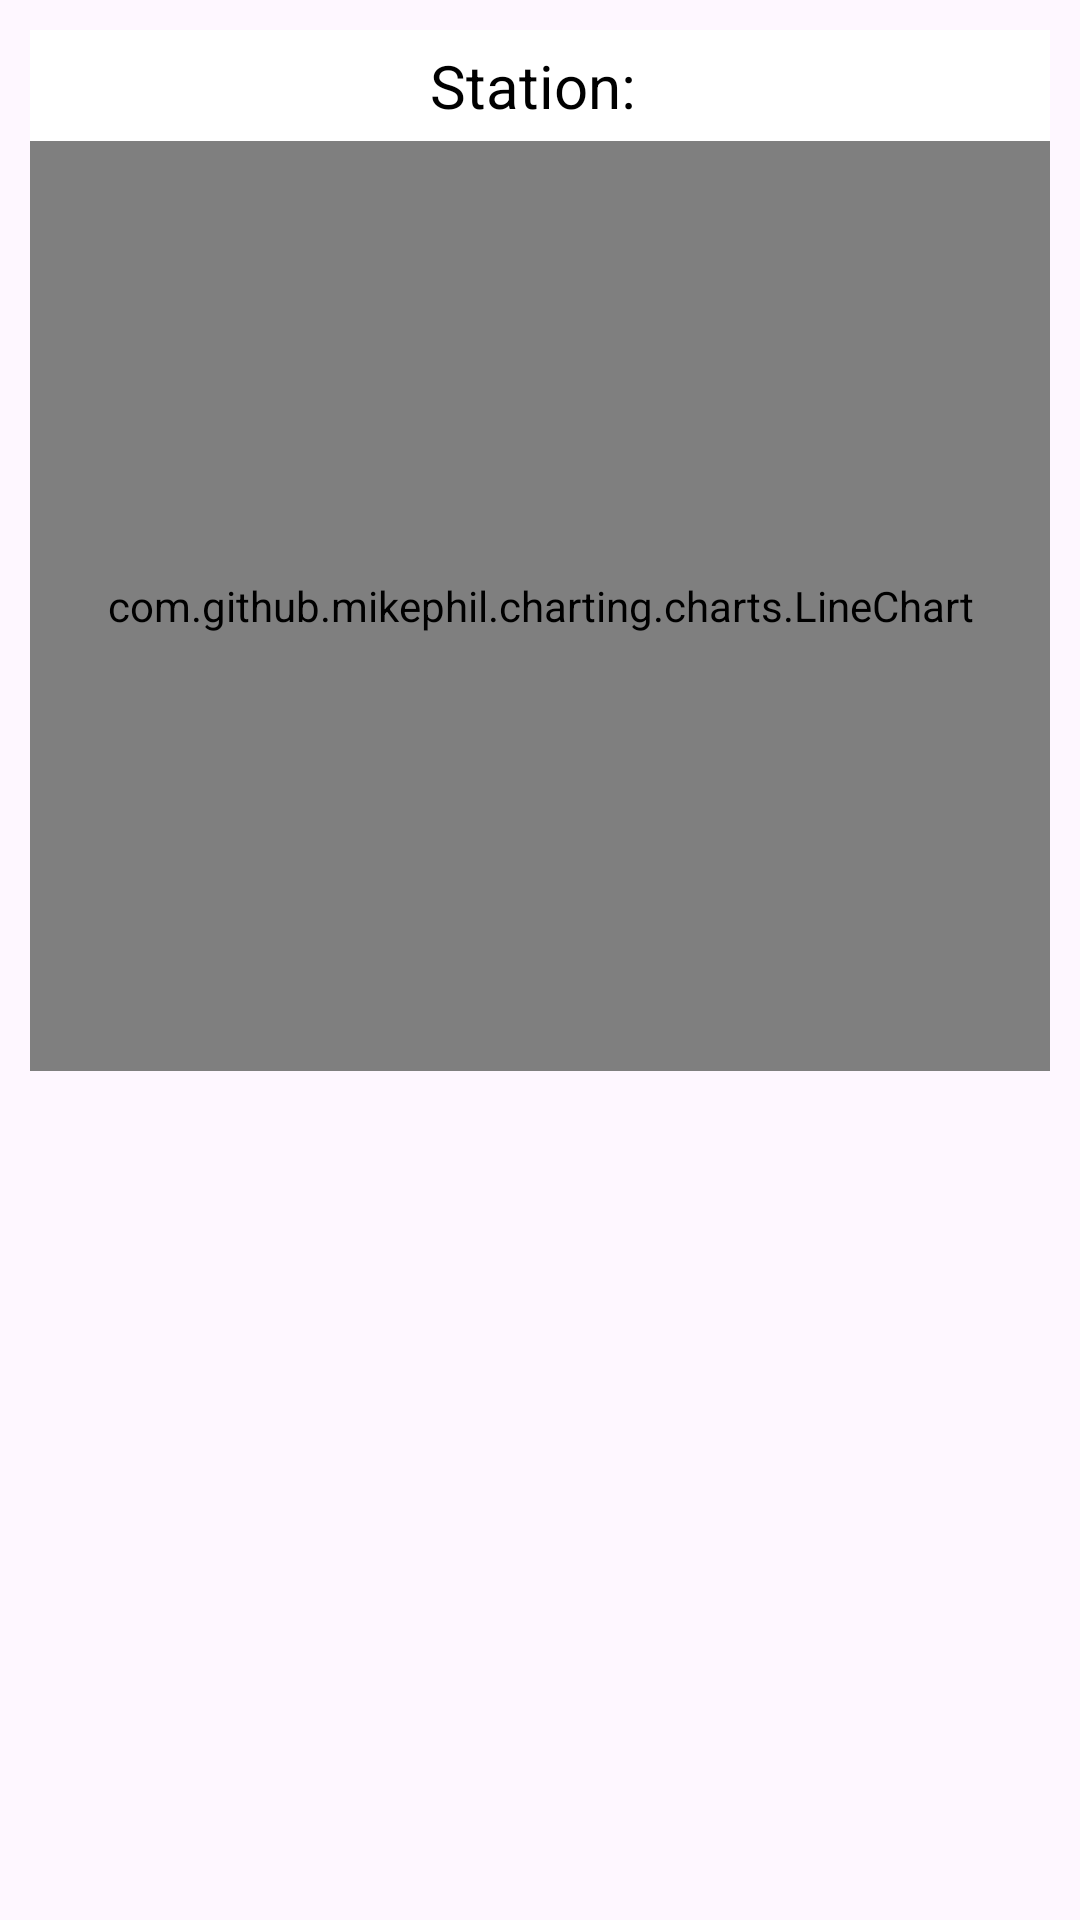

Layout XML and referenced resources for this Android screen:
<!-- AndroidManifest.xml: application theme Theme.AD_Team3 -->
<!-- res/layout/activity_rainfall_chart.xml -->
<?xml version="1.0" encoding="utf-8"?>
<androidx.constraintlayout.widget.ConstraintLayout xmlns:android="http://schemas.android.com/apk/res/android"
    xmlns:app="http://schemas.android.com/apk/res-auto"
    xmlns:tools="http://schemas.android.com/tools"
    android:layout_width="match_parent"
    android:layout_height="match_parent"
    tools:context=".RainfallChart"
    android:padding="10dp">

    <TextView
        android:id="@+id/chartTitle"
        android:layout_width="match_parent"
        android:layout_height="wrap_content"
        android:text="Station: "
        android:textSize="20sp"
        android:textColor="@color/black"
        android:padding="5dp"
        android:gravity="center"
        android:background="@color/white"
        app:layout_constraintTop_toTopOf="parent"/>

    <com.github.mikephil.charting.charts.LineChart
        android:id="@+id/chart"
        android:layout_width="match_parent"
        android:layout_height="0dp"
        app:layout_constraintHeight_percent="0.5"
        app:layout_constraintTop_toBottomOf="@id/chartTitle"
        android:background="@color/white"/>



</androidx.constraintlayout.widget.ConstraintLayout>
<!-- resources referenced by this layout -->
<resources>
  <color name="black">#FF000000</color>
  <color name="white">#FFFFFFFF</color>
  <style name="Theme.AD_Team3" parent="Base.Theme.AD_Team3" />
  <style name="Base.Theme.AD_Team3" parent="Theme.Material3.DayNight.NoActionBar">
          
          
      </style>
</resources>
